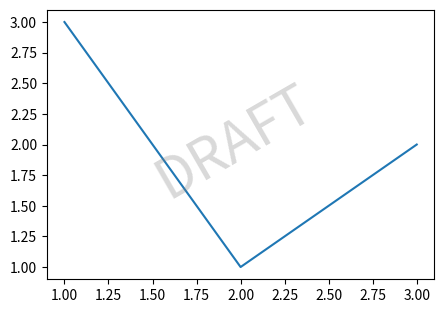

This figure's Python source:
# A Figure subclass passed with FigureClass= that adds a watermark text automatically.
import matplotlib.pyplot as plt
from matplotlib.figure import Figure


class WatermarkFigure(Figure):
    def __init__(self, *args, watermark=None, **kwargs):
        super().__init__(*args, **kwargs)
        if watermark is not None:
            self.text(0.5, 0.5, watermark, fontsize=40, color="gray", alpha=0.3, ha="center", va="center", rotation=30)


fig = plt.figure(FigureClass=WatermarkFigure, watermark="DRAFT", figsize=(5, 3.5))
ax = fig.add_subplot()
ax.plot([1, 2, 3], [3, 1, 2])
print(type(fig).__name__, len(fig.texts))
fig.savefig("draft.png")
